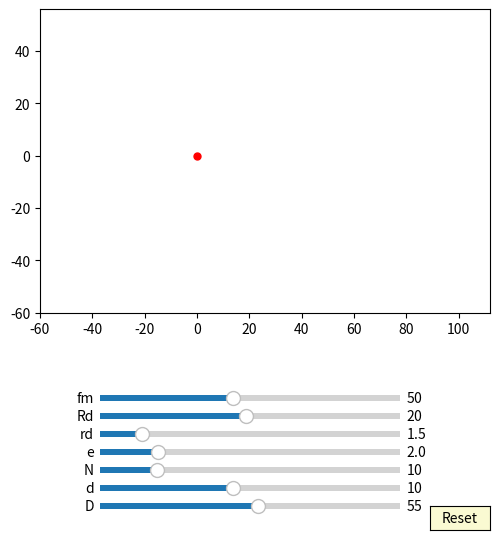

Recreate this plot in Python.
import numpy as np
import matplotlib.pyplot as plt
import matplotlib.animation as animation
from matplotlib.widgets import Slider, Button

interval = 50 # ms, time between animation frames

fig, ax = plt.subplots(figsize=(6,6))
plt.subplots_adjust(left=0.15, bottom=0.35)

ax.set_aspect('equal')
plt.xlim(-1.5*40,1.4*2*40)
plt.ylim(-1.5*40,1.4*40)
#plt.grid()
t = np.linspace(0, 2*np.pi, 2000)
t1 = np.linspace(90*np.pi/180.0, 270*np.pi/180.0, 2000)
t2 = np.linspace(-90*np.pi/180.0, 90*np.pi/180.0, 2000)

delta = 1

m1, = ax.plot([0], [0],'k-')
m2, = ax.plot([0], [0],'k-')
#line1, = ax.plot([], [], 'k-')
#line2, = ax.plot([], [], 'k-')
def draw_circle(e,D,d):
    r = D/2 - d/2 +e
    # draw arc1
    x1 = r*np.cos(t1)
    y1 = r*np.sin(t1)
    m1.set_data([x1], [y1])

    x2 = D - d + r*np.cos(t2)
    y2 = r*np.sin(t2)
    m2.set_data([x2], [y2])

    # draw line1
    #x3 = [[0,D - d ]]
    #y3 = [[r,r]]
    #line1.set_data([x3], [y3])

    # draw line1
    #x4 = [[0,D - d ]]
    #y4 = [[-r,-r]]
    #line2.set_data([x4], [y4])


##ehypocycloidA:
ehypocycloidA, = ax.plot([0],[0],'r-')
edot, = ax.plot([0],[0], 'ro', ms=5)
def update_ehypocycloidA(e,n,D,d, phis):
    RD=D/2
    rd=d/2
    rc = (n-1)*(RD/n)
    rm = (RD/n)
    xa = (rc+rm)*np.cos(t)-e*np.cos((rc+rm)/rm*t)
    ya = (rc+rm)*np.sin(t)-e*np.sin((rc+rm)/rm*t)

    dxa = (rc+rm)*(-np.sin(t)+(e/rm)*np.sin((rc+rm)/rm*t))
    dya = (rc+rm)*(np.cos(t)-(e/rm)*np.cos((rc+rm)/rm*t))
    
    xd = (xa + rd/np.sqrt(dxa**2 + dya**2)*(-dya))
    yd = (ya + rd/np.sqrt(dxa**2 + dya**2)*dxa)

    x = xd*np.cos(-phis/(n-1) )-yd*np.sin(-phis/(n-1) )   # + np.pi/(n-1)
    y = xd*np.sin(-phis/(n-1) )+yd*np.cos(-phis/(n-1) ) 

    ehypocycloidA.set_data([x], [y])
    edot.set_data([x[0]], [y[0]])

##ehypocycloidB:
ehypocycloidB, = ax.plot([0],[0],'b-')
def update_ehypocycloidB(e,n,D,d, phis):
    RD=D/2
    rd=d/2
    rc = (n-1)*(RD/n)
    rm = (RD/n)
    xa = (rc+rm)*np.cos(t)-e*np.cos((rc+rm)/rm*t)
    ya = (rc+rm)*np.sin(t)-e*np.sin((rc+rm)/rm*t)

    dxa = (rc+rm)*(-np.sin(t)+(e/rm)*np.sin((rc+rm)/rm*t))
    dya = (rc+rm)*(np.cos(t)-(e/rm)*np.cos((rc+rm)/rm*t))
    
    xd = (xa + rd/np.sqrt(dxa**2 + dya**2)*(-dya))
    yd = (ya + rd/np.sqrt(dxa**2 + dya**2)*dxa)

    if (n+1)%2 != 1:
        x = xd*np.cos(phis/(n-1) + np.pi/(n-1) )-yd*np.sin(phis/(n-1) + np.pi/(n-1) ) + D - d  # + np.pi/(n-1)
        y = xd*np.sin(phis/(n-1) + np.pi/(n-1) )+yd*np.cos(phis/(n-1) + np.pi/(n-1) ) 
    if (n+1)%2 != 0:
        x = xd*np.cos(phis/(n-1) )-yd*np.sin(phis/(n-1) ) + D - d  # + np.pi/(n-1)
        y = xd*np.sin(phis/(n-1) )+yd*np.cos(phis/(n-1) ) 
    ehypocycloidB.set_data([x], [y])


axcolor = 'lightgoldenrodyellow'

ax_fm = plt.axes([0.25, 0.21, 0.5, 0.02], facecolor=axcolor)
#ax_Rm = plt.axes([0.25, 0.24, 0.5, 0.02], facecolor=axcolor)
#ax_n = plt.axes([0.25, 0.21, 0.5, 0.02], facecolor=axcolor)
ax_Rd = plt.axes([0.25, 0.18, 0.5, 0.02], facecolor=axcolor)
ax_rd = plt.axes([0.25, 0.15, 0.5, 0.02], facecolor=axcolor)
ax_e = plt.axes([0.25, 0.12, 0.5, 0.02], facecolor=axcolor)
ax_N = plt.axes([0.25, 0.09, 0.5, 0.02], facecolor=axcolor)
ax_d = plt.axes([0.25, 0.06, 0.5, 0.02], facecolor=axcolor)
ax_D = plt.axes([0.25, 0.03, 0.5, 0.02], facecolor=axcolor)

sli_fm = Slider(ax_fm, 'fm', 10, 100, valinit=50, valstep=delta)
#sli_Rm = Slider(ax_Rm, 'Rm', 1, 10, valinit=20, valstep=delta)
#sli_n = Slider(ax_n, 'n', 3, 10, valinit=6, valstep=delta)
sli_Rd = Slider(ax_Rd, 'Rd', 1, 40, valinit=20, valstep=delta)
sli_rd = Slider(ax_rd, 'rd', 0.1, 10, valinit=1.5, valstep=delta/10)
sli_e = Slider(ax_e, 'e', 0.1, 10, valinit=2, valstep=delta/10)
sli_N = Slider(ax_N, 'N', 3, 40, valinit=10, valstep=delta)
sli_d = Slider(ax_d, 'd', 2, 20, valinit=10,valstep=delta)
sli_D = Slider(ax_D, 'D', 5, 100, valinit=55,valstep=delta)

def update(val):
    sfm = sli_Rd.val
    #sRm = sli_Rm.val
    sRd = sli_Rd.val
    #sn = sli_n.val
    srd = sli_rd.val    
    se = sli_e.val
    sN = sli_N.val
    sd = sli_d.val
    sD = sli_D.val
    ax.set_xlim(-1.5*0.5*sD,1.4*sD)
    ax.set_ylim(-1.5*0.5*sD,1.4*0.5*sD)



sli_fm.on_changed(update)
#sli_Rm.on_changed(update)
sli_Rd.on_changed(update)
#sli_n.on_changed(update)
sli_rd.on_changed(update)
sli_e.on_changed(update)
sli_N.on_changed(update)
sli_d.on_changed(update)
sli_D.on_changed(update)

resetax = plt.axes([0.8, 0.0, 0.1, 0.04])
button = Button(resetax, 'Reset', color=axcolor, hovercolor='0.975')

def reset(event):
    sli_fm.reset()    
    #sli_Rm.reset()
    #sli_n.reset()
    sli_rd.reset()
    sli_Rd.reset()    
    sli_e.reset()
    sli_N.reset()
    sli_d.reset()
    sli_D.reset()

button.on_clicked(reset)

def animate(frame):
    sfm = sli_fm.val
    #sRm = sli_Rm.val
    sRd = sli_Rd.val
    #sn = sli_n.val
    srd = sli_rd.val    
    se = sli_e.val
    sN = sli_N.val
    sd = sli_d.val
    sD = sli_D.val
    frame = frame+1
    phi = 2*np.pi*frame/sfm

    draw_circle(se,sD,sd)

    update_ehypocycloidA(se,sN,sD,sd, phi)
    update_ehypocycloidB(se,sN,sD,sd, phi)


    fig.canvas.draw_idle()



ani = animation.FuncAnimation(fig, animate,frames=sli_fm.val*(sli_N.val-1), interval=interval)
dpi=100

plt.show()
